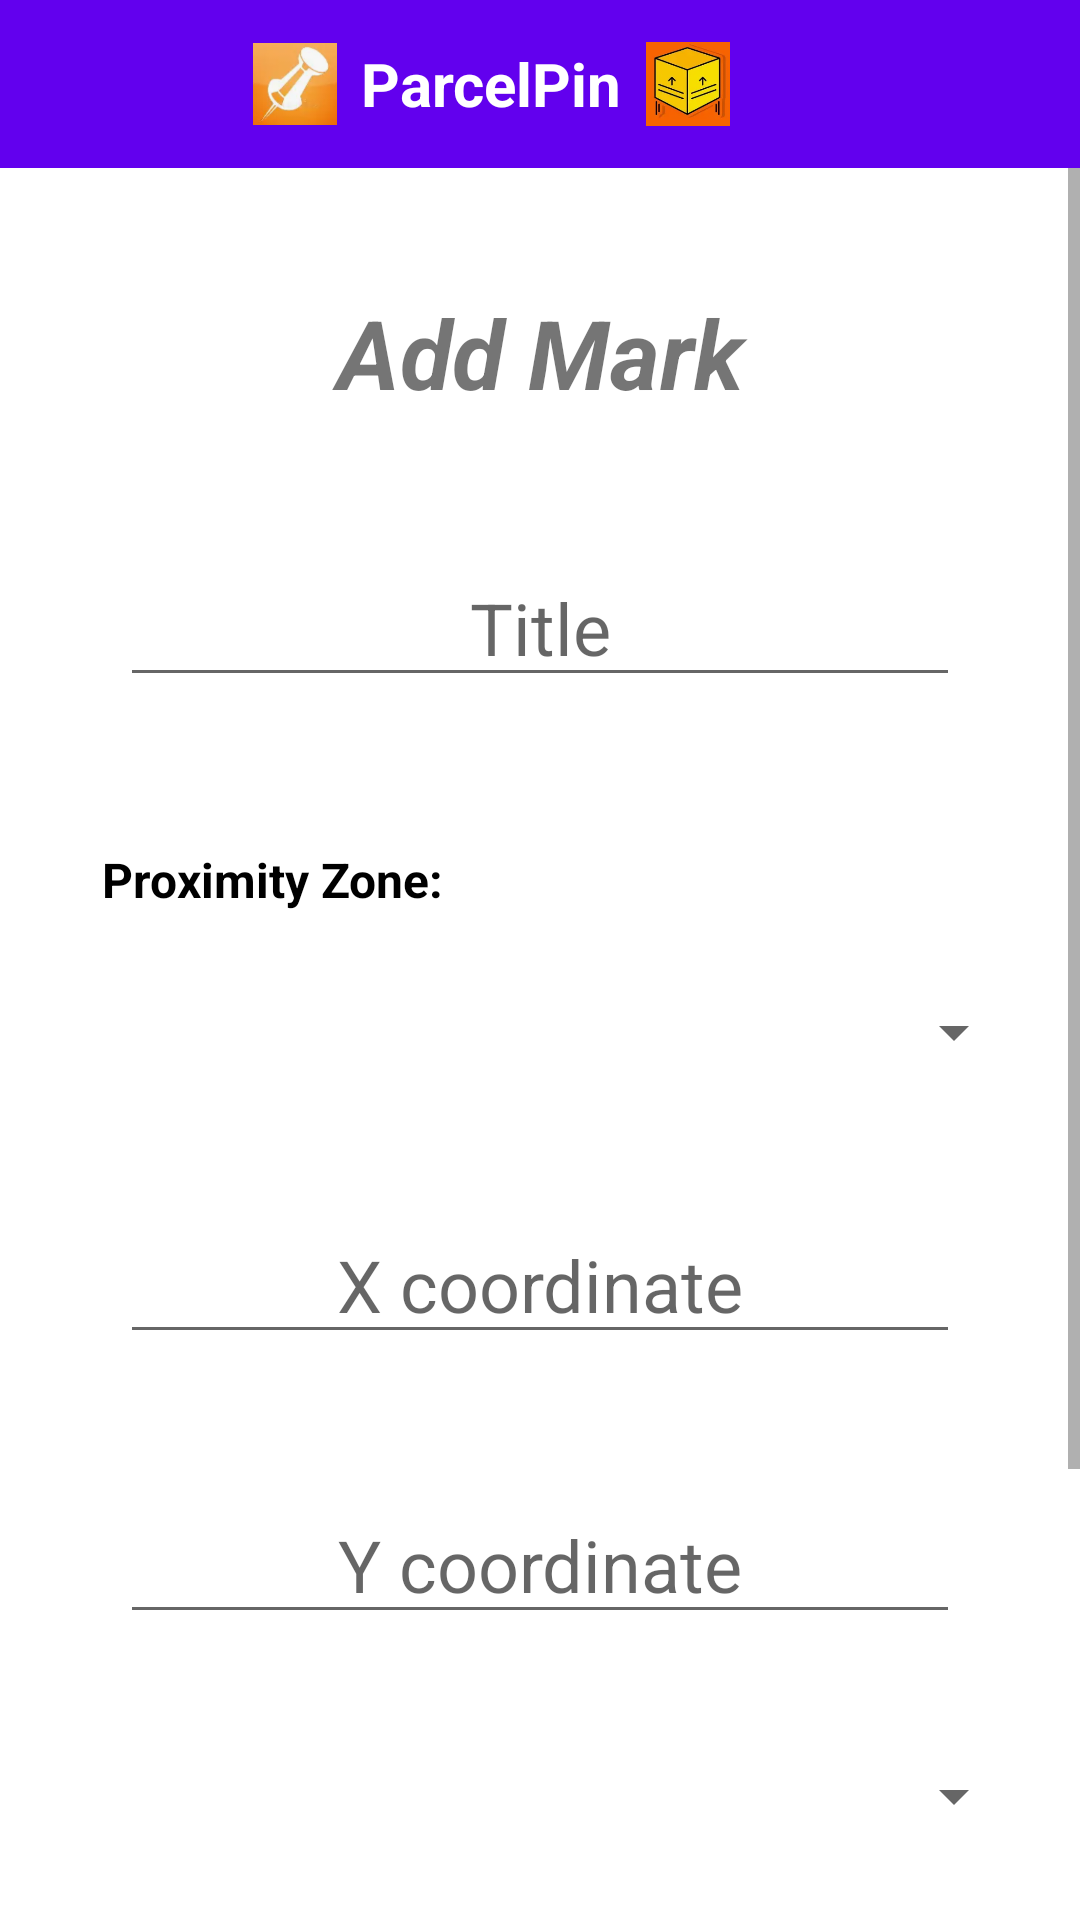

Android layout source for this screen:
<!-- AndroidManifest.xml: application theme Theme.ParcelPin -->
<!-- res/layout/activity_add_edit.xml -->
<?xml version="1.0" encoding="utf-8"?>
<LinearLayout xmlns:android="http://schemas.android.com/apk/res/android"
    xmlns:app="http://schemas.android.com/apk/res-auto"
    android:layout_width="match_parent"
    android:layout_height="match_parent"
    android:fitsSystemWindows="true"
    android:orientation="vertical">

    
    <com.google.android.material.appbar.MaterialToolbar
        android:id="@+id/toolbar"
        android:layout_width="match_parent"
        android:layout_height="?attr/actionBarSize"
        android:background="?attr/colorPrimary"
        app:navigationIconTint="#FFFFFF" >

        <LinearLayout
            android:orientation="horizontal"
            android:layout_width="match_parent"
            android:layout_height="match_parent"
            android:gravity="center"
            android:paddingEnd="48dp">

            
            <ImageView
                android:layout_width="28dp"
                android:layout_height="28dp"
                android:layout_marginEnd="8dp"
                android:src="@drawable/pushpin" />

            
            <TextView
                android:id="@+id/customActionTitle"
                android:layout_width="wrap_content"
                android:layout_height="wrap_content"
                android:text="ParcelPin"
                android:textColor="#FFFFFF"
                android:textSize="20sp"
                android:textStyle="bold" />

            
            <ImageView
                android:layout_width="28dp"
                android:layout_height="28dp"
                android:layout_marginStart="8dp"
                android:src="@drawable/cardboard_box" />

        </LinearLayout>
    </com.google.android.material.appbar.MaterialToolbar>

    <ScrollView
        android:layout_width="match_parent"
        android:layout_height="0dp"
        android:layout_weight="1">


        <LinearLayout
        android:layout_width="match_parent"
        android:layout_height="wrap_content"
        android:orientation="vertical"
        android:padding="18dp">

        <TextView
            android:id="@+id/formTitle"
            android:layout_width="match_parent"
            android:layout_height="wrap_content"
            android:layout_margin="22dp"
            android:gravity="center"
            android:text="Add Mark"
            android:textSize="32sp"
            android:textStyle="bold|italic" />

        <EditText
            android:id="@+id/titleInput"
            android:layout_width="match_parent"
            android:layout_height="wrap_content"
            android:layout_margin="22dp"
            android:autoText="false"
            android:ems="10"
            android:gravity="center"
            android:hint="Title"
            android:inputType="text"
            android:textSize="24sp" />

        <LinearLayout
            android:layout_width="match_parent"
            android:layout_height="wrap_content"
            android:layout_marginTop="12dp"
            android:layout_marginBottom="12dp"
            android:orientation="vertical">

            <TextView
                android:id="@+id/proximityText"
                android:layout_width="match_parent"
                android:layout_height="wrap_content"
                android:layout_margin="16dp"
                android:text="Proximity Zone:"
                android:textColor="?attr/colorOnSurface"
                android:textSize="16sp"
                android:textStyle="bold" />

            <Spinner
                android:id="@+id/proximitySpinner"
                android:layout_width="match_parent"
                android:layout_height="wrap_content"
                android:layout_marginStart="8dp"
                android:minHeight="48dp"
                android:spinnerMode="dropdown"/>

        </LinearLayout>

        <EditText
            android:id="@+id/xInput"
            android:layout_width="match_parent"
            android:layout_height="wrap_content"
            android:layout_margin="22dp"
            android:ems="10"
            android:gravity="clip_horizontal|center|center_vertical"
            android:hint="X coordinate"
            android:inputType="number|numberDecimal"
            android:textSize="24sp" />

        <EditText
            android:id="@+id/yInput"
            android:layout_width="match_parent"
            android:layout_height="wrap_content"
            android:layout_margin="22dp"
            android:ems="10"
            android:gravity="center"
            android:hint="Y coordinate"
            android:inputType="number|numberDecimal"
            android:textSize="24sp" />

        <LinearLayout
            android:layout_width="match_parent"
            android:layout_height="65dp"
            android:gravity="clip_vertical"
            android:orientation="horizontal">

            <ImageView
                android:id="@+id/logoDisplay"
                android:layout_width="200dp"
                android:layout_height="70dp"
                android:layout_gravity="center"
                android:adjustViewBounds="true"
                android:scaleType="fitXY"
                app:srcCompat="@drawable/an_post" />

            <Spinner
                android:id="@+id/logoChoice"
                android:layout_width="wrap_content"
                android:layout_height="wrap_content"
                android:layout_marginStart="16dp"
                android:layout_weight="1"
                android:focusable="auto"
                android:minHeight="64dp"
                android:popupTheme="@style/ThemeOverlay.AppCompat.Light"
                android:spinnerMode="dialog" />
        </LinearLayout>

        <Button
            android:id="@+id/saveButton"
            android:layout_width="match_parent"
            android:layout_height="wrap_content"
            android:layout_margin="22dp"
            android:text="Save"
            android:textSize="24sp"
            android:textStyle="bold" />

        <Button
            android:id="@+id/cancelButton"
            android:layout_width="match_parent"
            android:layout_height="wrap_content"
            android:layout_margin="22dp"
            android:text="Cancel"
            android:textSize="24sp"
            android:textStyle="bold" />
        </LinearLayout>
    </ScrollView>
</LinearLayout>
<!-- resources referenced by this layout -->
<resources>
  <!-- drawable cardboard_box: png bitmap (drawable, 46553 bytes) -->
  <!-- drawable pushpin: png bitmap (drawable, 21538 bytes) -->
  <style name="Theme.ParcelPin" parent="Theme.MaterialComponents.DayNight.DarkActionBar">
          
          <item name="colorPrimary">@color/purple_500</item>
          <item name="colorPrimaryVariant">@color/purple_700</item>
          <item name="colorOnPrimary">@color/white</item>
          
          <item name="colorSecondary">@color/teal_200</item>
          <item name="colorSecondaryVariant">@color/teal_700</item>
          <item name="colorOnSecondary">@color/black</item>
          
          <item name="android:statusBarColor">?attr/colorPrimaryVariant</item>
          
      </style>
  <color name="purple_500">#FF6200EE</color>
  <color name="purple_700">#FF3700B3</color>
  <color name="white">#FFFFFFFF</color>
  <color name="teal_200">#FF03DAC5</color>
  <color name="teal_700">#FF018786</color>
  <color name="black">#FF000000</color>
</resources>
